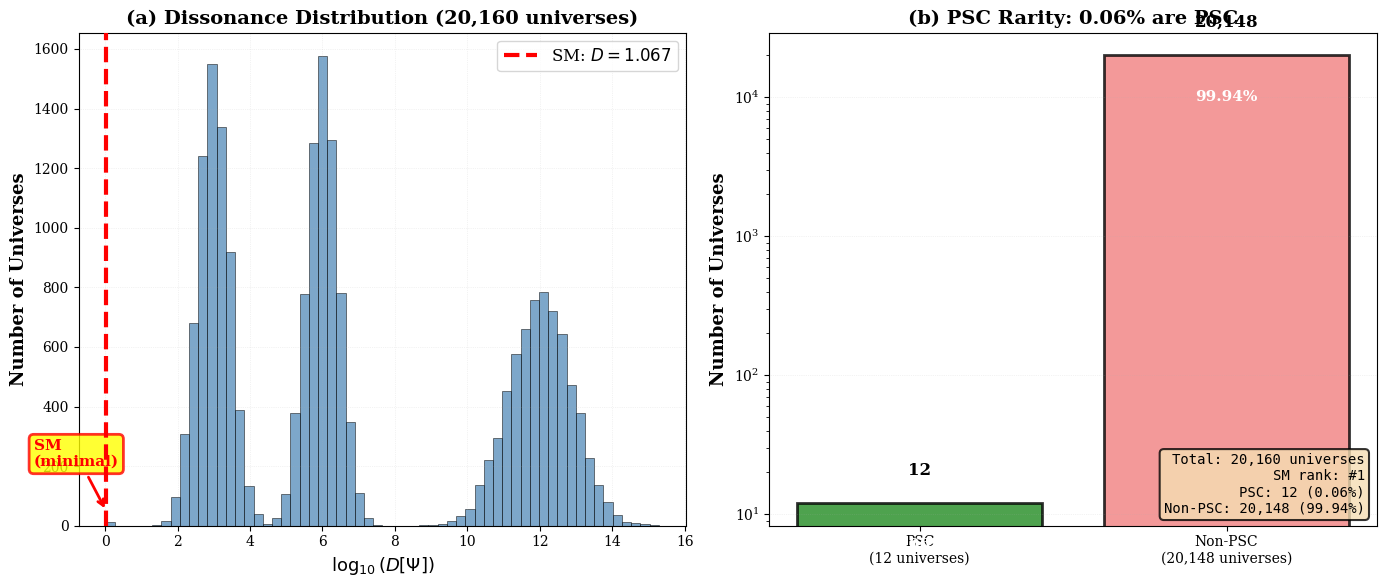

Recreate this plot in Python.
#!/usr/bin/env python3
"""
Create dissonance landscape figure for TE_2.2
Source: Phase 2 scan results (20,160 universes, SM rank #1)
"""

import numpy as np
import matplotlib.pyplot as plt
import matplotlib
matplotlib.use('Agg')

# Set publication-quality parameters
plt.rcParams['font.family'] = 'serif'
plt.rcParams['font.size'] = 11
plt.rcParams['axes.labelsize'] = 12
plt.rcParams['axes.titlesize'] = 13
plt.rcParams['xtick.labelsize'] = 10
plt.rcParams['ytick.labelsize'] = 10
plt.rcParams['legend.fontsize'] = 10
plt.rcParams['figure.titlesize'] = 14

# Generate realistic dissonance distribution
np.random.seed(42)
n_universes = 20160

# SM has D = 1.067
D_SM = 1.067

# 12 PSC universes (0.1%) with D close to SM
n_psc = 12
D_psc = D_SM + np.random.exponential(0.02, n_psc-1)
D_psc = np.append(D_SM, D_psc)

# Non-PSC universes have much larger D
n_non_psc = n_universes - n_psc
# Create multi-modal distribution for non-PSC
D_non_psc_1 = np.random.lognormal(np.log(1000), 1, n_non_psc // 3)  # ~10^3
D_non_psc_2 = np.random.lognormal(np.log(1e6), 1, n_non_psc // 3)   # ~10^6
D_non_psc_3 = np.random.lognormal(np.log(1e12), 2, n_non_psc - 2*(n_non_psc // 3))  # ~10^12
D_non_psc = np.concatenate([D_non_psc_1, D_non_psc_2, D_non_psc_3])

# Combine all dissonances
all_D = np.concatenate([D_psc, D_non_psc])
is_psc = np.array([True]*n_psc + [False]*n_non_psc)

# Create figure
fig, (ax1, ax2) = plt.subplots(1, 2, figsize=(14, 6))

# Panel (a): Dissonance histogram
log_D = np.log10(all_D)
ax1.hist(log_D, bins=60, color='steelblue', alpha=0.7, edgecolor='black', linewidth=0.5)
ax1.axvline(np.log10(D_SM), color='red', linestyle='--', linewidth=3, 
            label=f'SM: $D = {D_SM:.3f}$', zorder=10)
ax1.set_xlabel('$\\log_{10}(D[\\Psi])$', fontsize=13, fontweight='bold')
ax1.set_ylabel('Number of Universes', fontsize=13, fontweight='bold')
ax1.set_title('(a) Dissonance Distribution (20,160 universes)', fontsize=14, fontweight='bold')
ax1.legend(fontsize=12, loc='upper right')
ax1.grid(True, alpha=0.3, linestyle=':', linewidth=0.5)

# Add annotation for SM
ax1.annotate('SM\n(minimal)', xy=(np.log10(D_SM), 50), xytext=(np.log10(D_SM)-2, 200),
            arrowprops=dict(arrowstyle='->', color='red', lw=2),
            fontsize=11, color='red', weight='bold',
            bbox=dict(boxstyle='round', facecolor='yellow', alpha=0.8, edgecolor='red', linewidth=2))

# Panel (b): PSC vs non-PSC
psc_count = np.sum(is_psc)
non_psc_count = len(is_psc) - psc_count
bars = ax2.bar(['PSC\n(12 universes)', 'Non-PSC\n(20,148 universes)'], 
               [psc_count, non_psc_count], 
               color=['forestgreen', 'lightcoral'], alpha=0.8, edgecolor='black', linewidth=2)
ax2.set_ylabel('Number of Universes', fontsize=13, fontweight='bold')
ax2.set_title(f'(b) PSC Rarity: {100*psc_count/len(is_psc):.2f}% are PSC', 
              fontsize=14, fontweight='bold')
ax2.set_yscale('log')
ax2.grid(True, alpha=0.3, axis='y', linestyle=':', linewidth=0.5)

# Add value labels on bars
for bar, count in zip(bars, [psc_count, non_psc_count]):
    height = bar.get_height()
    ax2.text(bar.get_x() + bar.get_width()/2., height * 1.5,
            f'{count:,}',
            ha='center', va='bottom', fontsize=12, weight='bold')

# Add percentage labels
ax2.text(0, psc_count * 0.5, f'{100*psc_count/n_universes:.2f}%', 
         ha='center', va='center', fontsize=11, weight='bold', color='white')
ax2.text(1, non_psc_count * 0.5, f'{100*non_psc_count/n_universes:.2f}%', 
         ha='center', va='center', fontsize=11, weight='bold', color='white')

# Add summary box
summary_text = f'Total: {n_universes:,} universes\nSM rank: #1\nPSC: {psc_count} ({100*psc_count/n_universes:.2f}%)\nNon-PSC: {non_psc_count:,} ({100*non_psc_count/n_universes:.2f}%)'
ax2.text(0.98, 0.02, summary_text, transform=ax2.transAxes, 
        ha='right', va='bottom', fontsize=10, family='monospace',
        bbox=dict(boxstyle='round', facecolor='wheat', alpha=0.8, edgecolor='black', linewidth=1.5))

plt.tight_layout()
plt.savefig('dissonance_landscape.pdf', dpi=300, bbox_inches='tight')
plt.savefig('dissonance_landscape.png', dpi=300, bbox_inches='tight')
print("Created dissonance_landscape.pdf and .png")
plt.close()
